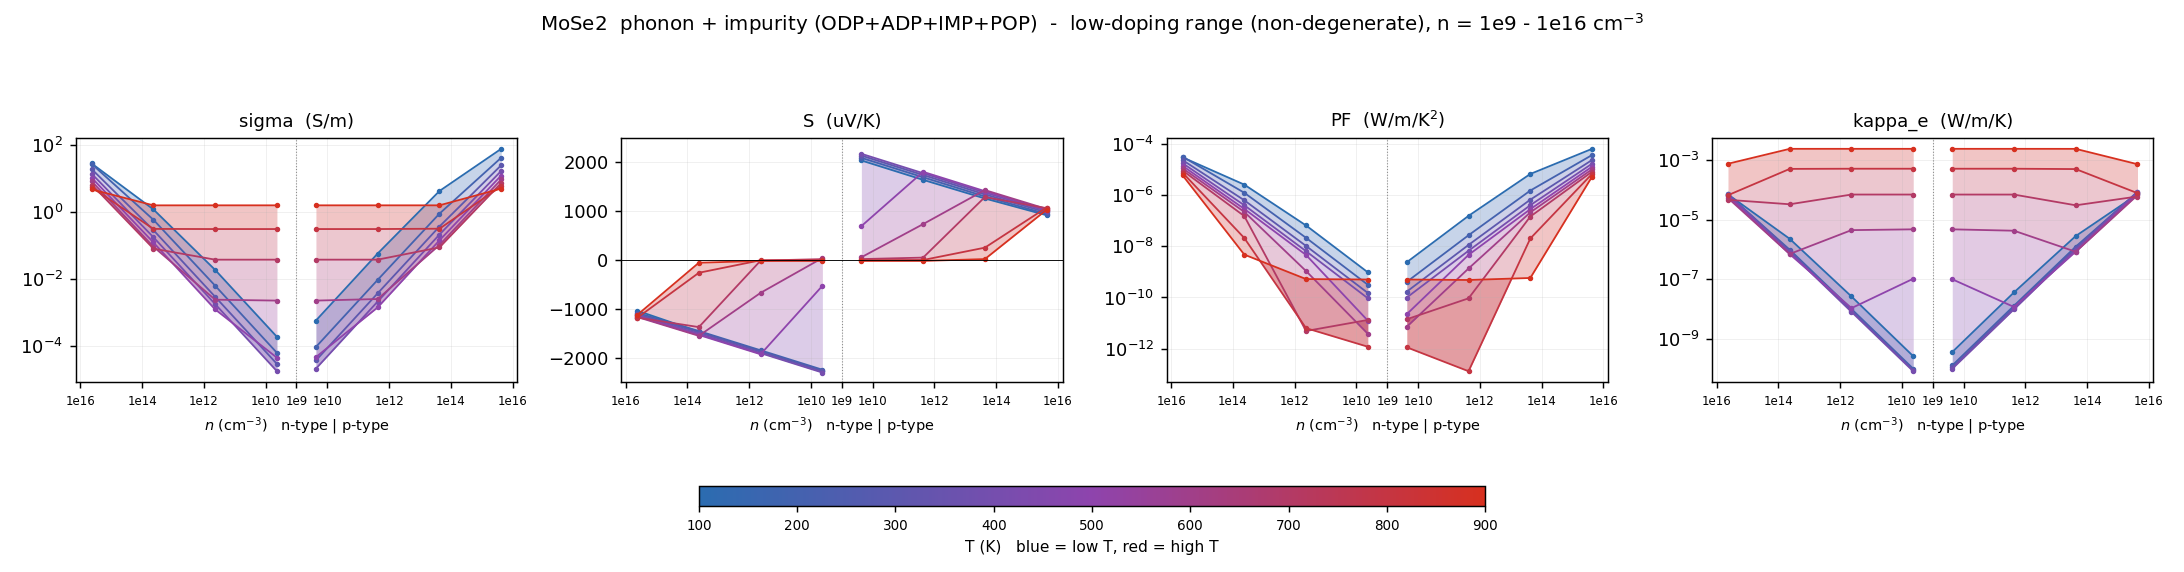

The file beside this chart, header and first rows:
# dataset=overall  label=phonon + impuri…
T_K, type, n_cell_cm-3, n_2D_cm-2, carriers_per_atom, in_interpret_range, sigma_S/m, S_uV/K, PF_W/mK2, kappa_e_W/mK, mu_cm2/Vs, flag
100, n, -4.28346e+15, 9.99999e+08, 3.08421e-07, yes, 27.38, -1034, 2.92733e-05, 6.99918e-05, 121.9, 
100, n, -4.28346e+13, 9.99999e+06, 3.08421e-09, yes, 1.174, -1466, 2.5229e-06, 2.28156e-06, 522.6, 
100, n, -4.28346e+11, 100000, 3.08421e-11, yes, 0.01846, -1868, 6.44142e-08, 2.67637e-08, 821.9, 
100, n, -4.28346e+09, 1000, 3.08421e-13, yes, 0.0001874, -2265, 9.61255e-10, 2.68624e-10, 834.3, 
100, p, 4.28346e+09, 1000, 3.08421e-13, yes, 0.0005739, 2035, 2.37663e-09, 3.69227e-10, 2555, 
100, p, 4.28346e+11, 100000, 3.08421e-11, yes, 0.05695, 1639, 1.529e-07, 3.6706e-08, 2535, 
100, p, 4.28346e+13, 9.99999e+06, 3.08421e-09, yes, 4.147, 1258, 6.56285e-06, 2.83073e-06, 1846, 
100, p, 4.28346e+15, 9.99999e+08, 3.08421e-07, yes, 74.88, 915.3, 6.27287e-05, 7.06896e-05, 333.3, 
200, n, -4.28346e+15, 9.99999e+08, 3.08421e-07, yes, 26.53, -1079, 3.08949e-05, 6.90615e-05, 118.1, 
200, n, -4.28346e+13, 9.99999e+06, 3.08421e-09, yes, 0.576, -1451, 1.21223e-06, 9.8313e-07, 256.4, 
200, n, -4.28346e+11, 100000, 3.08421e-11, yes, 0.006245, -1845, 2.12462e-08, 1.01867e-08, 278, 
200, n, -4.28346e+09, 1000, 3.08421e-13, yes, 6.25437e-05, -2241, 3.14191e-10, 1.01935e-10, 278.4, 
200, p, 4.28346e+09, 1000, 3.08421e-13, yes, 9.36781e-05, 2089, 4.08641e-10, 1.31295e-10, 417, 
200, p, 4.28346e+11, 100000, 3.08421e-11, yes, 0.009356, 1692, 2.67799e-08, 1.31172e-08, 416.5, 
200, p, 4.28346e+13, 9.99999e+06, 3.08421e-09, yes, 0.8764, 1299, 1.47832e-06, 1.25071e-06, 390.1, 
200, p, 4.28346e+15, 9.99999e+08, 3.08421e-07, yes, 40.68, 939.8, 3.59292e-05, 8.09975e-05, 181.1, 
300, n, -4.28346e+15, 9.99999e+08, 3.08421e-07, yes, 18.68, -1106, 2.28357e-05, 7.16198e-05, 83.15, 
300, n, -4.28346e+13, 9.99999e+06, 3.08421e-09, yes, 0.2833, -1477, 6.18284e-07, 8.88985e-07, 126.1, 
300, n, -4.28346e+11, 100000, 3.08421e-11, yes, 0.00292, -1872, 1.02348e-08, 9.03151e-09, 130, 
300, n, -4.28346e+09, 1000, 3.08421e-13, yes, 2.92133e-05, -2269, 1.50414e-10, 9.03404e-11, 130, 
300, p, 4.28346e+09, 1000, 3.08421e-13, yes, 3.72083e-05, 2134, 1.69471e-10, 1.13787e-10, 165.6, 
300, p, 4.28346e+11, 100000, 3.08421e-11, yes, 0.003719, 1737, 1.12256e-08, 1.13749e-08, 165.6, 
300, p, 4.28346e+13, 9.99999e+06, 3.08421e-09, yes, 0.3629, 1342, 6.53773e-07, 1.11746e-06, 161.5, 
300, p, 4.28346e+15, 9.99999e+08, 3.08421e-07, yes, 24.29, 973.5, 2.30188e-05, 8.69945e-05, 108.1, 
400, n, -4.28346e+15, 9.99999e+08, 3.08421e-07, yes, 13.57, -1130, 1.73149e-05, 6.8063e-05, 60.4, 
400, n, -4.28346e+13, 9.99999e+06, 3.08421e-09, yes, 0.1742, -1507, 3.95686e-07, 8.09254e-07, 77.55, 
400, n, -4.28346e+11, 100000, 3.08421e-11, yes, 0.001769, -1903, 6.40333e-09, 8.17717e-09, 78.73, 
400, n, -4.28346e+09, 1000, 3.08421e-13, yes, 1.76909e-05, -2300, 9.35507e-11, 8.41576e-11, 78.75, 
400, p, 4.28346e+09, 1000, 3.08421e-13, yes, 2.11412e-05, 2172, 9.97093e-11, 1.01734e-10, 94.11, 
400, p, 4.28346e+11, 100000, 3.08421e-11, yes, 0.002114, 1775, 6.65853e-09, 9.97297e-09, 94.09, 
400, p, 4.28346e+13, 9.99999e+06, 3.08421e-09, yes, 0.2088, 1379, 3.97036e-07, 9.86877e-07, 92.93, 
400, p, 4.28346e+15, 9.99999e+08, 3.08421e-07, yes, 16.45, 1002, 1.65193e-05, 8.21326e-05, 73.21, 
500, n, -4.28346e+15, 9.99999e+08, 3.08421e-07, yes, 10.3, -1148, 1.35882e-05, 6.06109e-05, 45.87, 
500, n, -4.28346e+13, 9.99999e+06, 3.08421e-09, yes, 0.1215, -1531, 2.8476e-07, 6.99335e-07, 54.07, 
500, n, -4.28346e+11, 100000, 3.08421e-11, yes, 0.001226, -1926, 4.54814e-09, 1.08912e-08, 54.56, 
500, n, -4.28346e+09, 1000, 3.08421e-13, yes, 4.48635e-05, -528.1, 1.25131e-11, 1.05255e-07, 54.57, 
500, p, 4.28346e+09, 1000, 3.08421e-13, yes, 4.67319e-05, 693.1, 2.24474e-11, 1.01072e-07, 62.88, 
500, p, 4.28346e+11, 100000, 3.08421e-11, yes, 0.001413, 1803, 4.59327e-09, 1.19263e-08, 62.87, 
500, p, 4.28346e+13, 9.99999e+06, 3.08421e-09, yes, 0.1402, 1408, 2.77838e-07, 8.52891e-07, 62.41, 
500, p, 4.28346e+15, 9.99999e+08, 3.08421e-07, yes, 11.99, 1025, 1.26019e-05, 7.40835e-05, 53.38, 
600, n, -4.28346e+15, 9.99999e+08, 3.08421e-07, yes, 8.075, -1163, 1.09226e-05, 5.27235e-05, 35.95, 
600, n, -4.28346e+13, 9.99999e+06, 3.08421e-09, yes, 0.09077, -1549, 2.17826e-07, 7.10098e-07, 40.4, 
600, n, -4.28346e+11, 100000, 3.08421e-11, yes, 0.002396, -670.3, 1.07644e-09, 4.46065e-06, 40.64, 
600, n, -4.28346e+09, 1000, 3.08421e-13, yes, 0.002252, 41.3, 3.84037e-12, 4.74476e-06, 40.64, 
600, p, 4.28346e+09, 1000, 3.08421e-13, yes, 0.002253, 56.62, 7.22366e-12, 4.74242e-06, 45.64, 
600, p, 4.28346e+11, 100000, 3.08421e-11, yes, 0.002508, 734.5, 1.35289e-09, 4.26312e-06, 45.64, 
600, p, 4.28346e+13, 9.99999e+06, 3.08421e-09, yes, 0.102, 1430, 2.08663e-07, 8.41545e-07, 45.41, 
600, p, 4.28346e+15, 9.99999e+08, 3.08421e-07, yes, 9.137, 1044, 9.95829e-06, 6.6144e-05, 40.67, 
700, n, -4.28346e+15, 9.99999e+08, 3.08421e-07, yes, 6.475, -1175, 8.93899e-06, 4.61654e-05, 28.82, 
700, n, -4.28346e+13, 9.99999e+06, 3.08421e-09, yes, 0.07951, -1371, 1.49393e-07, 3.27154e-05, 31.48, 
700, n, -4.28346e+11, 100000, 3.08421e-11, yes, 0.03732, -11.5, 4.9325e-12, 6.9288e-05, 31.61, 
700, n, -4.28346e+09, 1000, 3.08421e-13, yes, 0.03735, 18.86, 1.32914e-11, 6.92412e-05, 31.61, 
700, p, 4.28346e+09, 1000, 3.08421e-13, yes, 0.03735, 19.48, 1.41695e-11, 6.92399e-05, 34.74, 
700, p, 4.28346e+11, 100000, 3.08421e-11, yes, 0.03739, 49.79, 9.26963e-11, 6.91599e-05, 34.74, 
700, p, 4.28346e+13, 9.99999e+06, 3.08421e-09, yes, 0.08655, 1287, 1.43352e-07, 3.02409e-05, 34.61, 
700, p, 4.28346e+15, 9.99999e+08, 3.08421e-07, yes, 7.161, 1060, 8.05109e-06, 5.95619e-05, 31.88, 
800, n, -4.28346e+15, 9.99999e+08, 3.08421e-07, yes, 5.295, -1183, 7.40963e-06, 6.58161e-05, 23.54, 
800, n, -4.28346e+13, 9.99999e+06, 3.08421e-09, yes, 0.3078, -260.3, 2.08575e-08, 0.0005005, 25.26, 
800, n, -4.28346e+11, 100000, 3.08421e-11, yes, 0.3049, -4.572, 6.37366e-12, 0.0005072, 25.32, 
... 13 more rows
